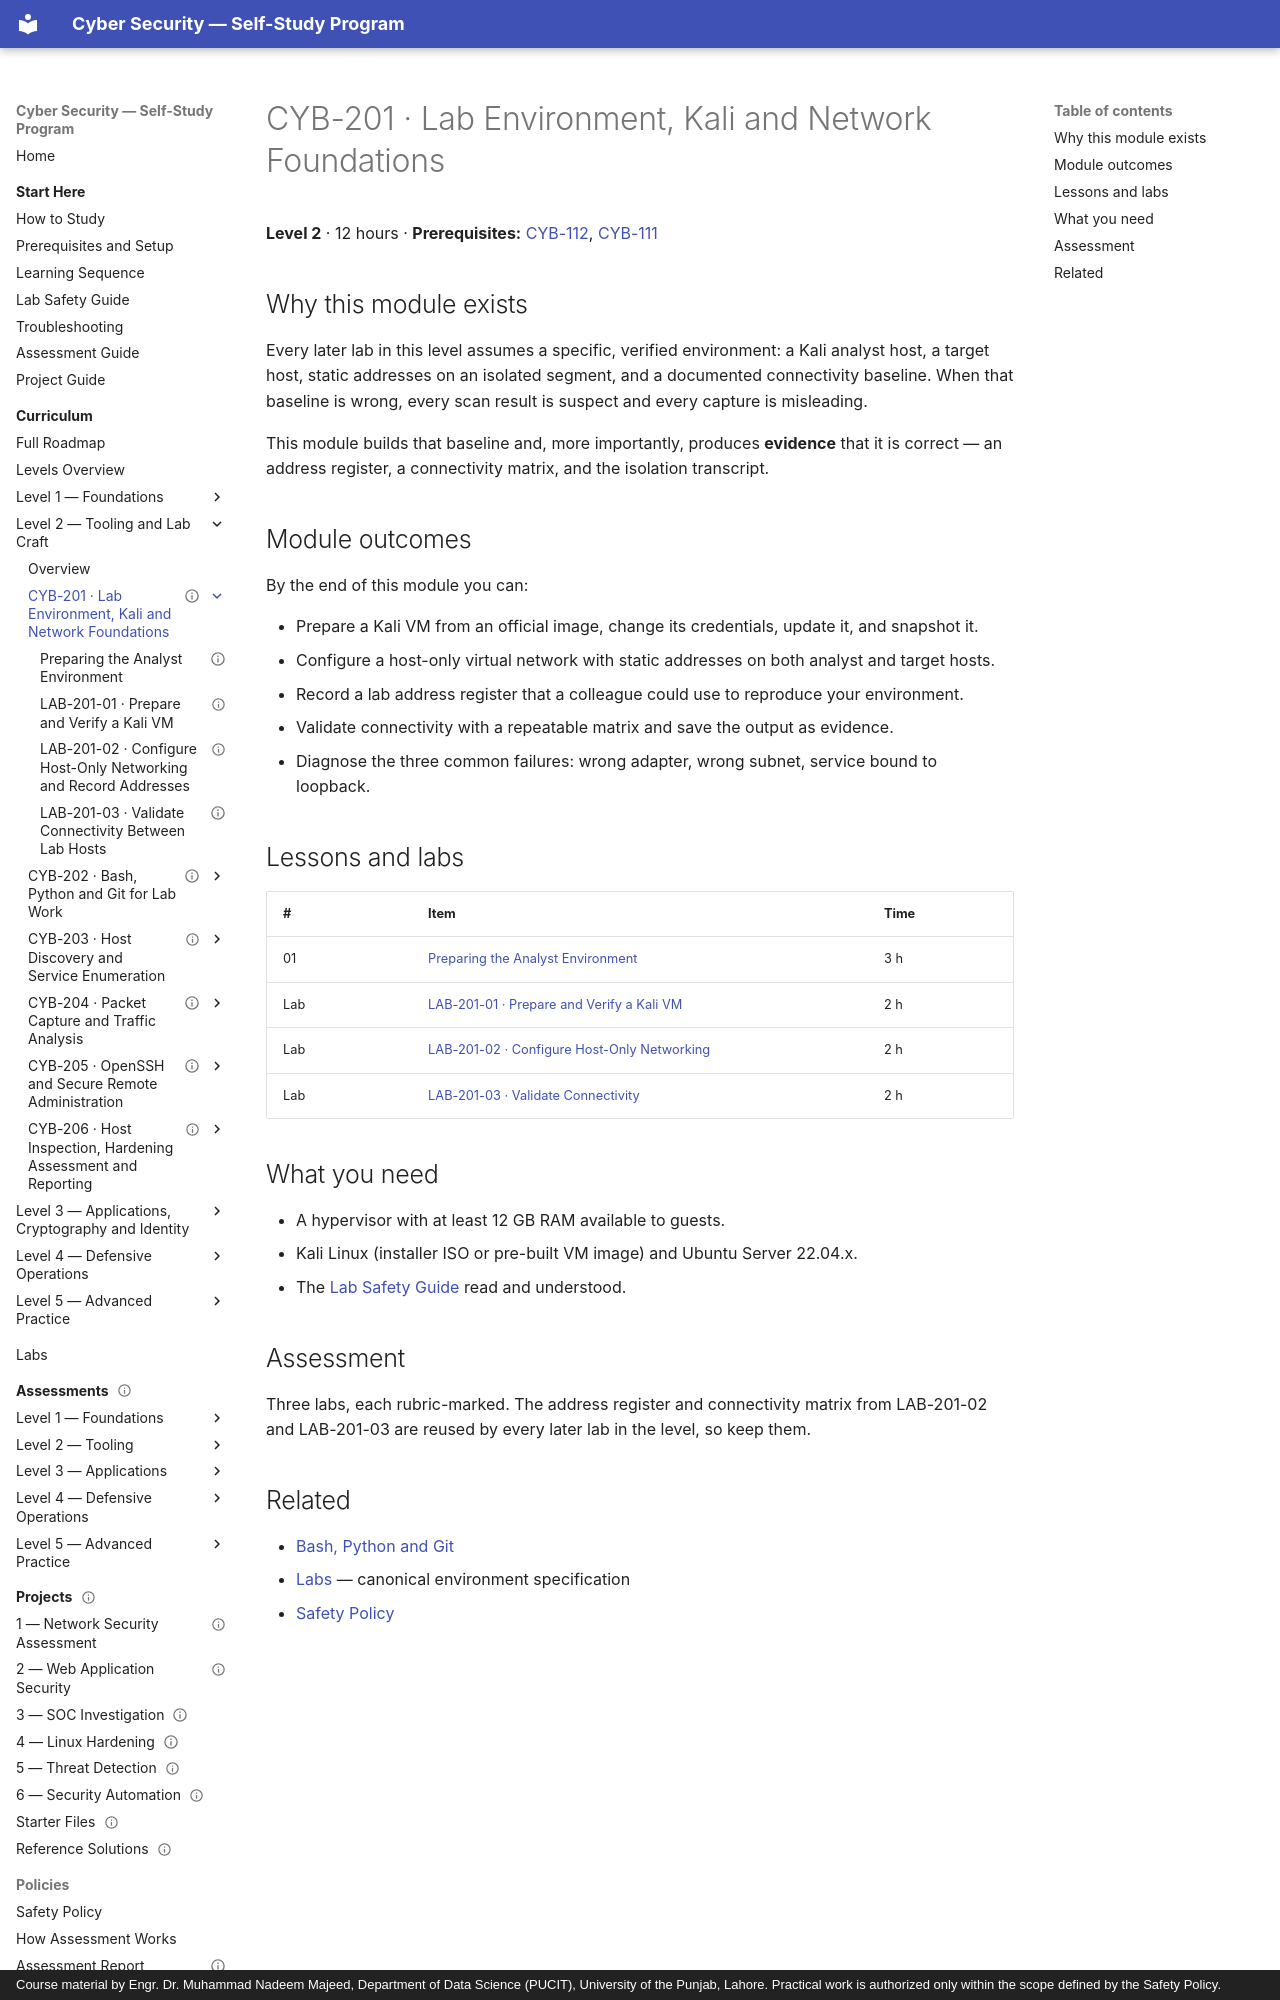

repository: nadeem-majeedch/CyberSecurity · page: levels/level-2-tooling/01-lab-environment-and-kali/index.html · generator: mkdocs · copyright: Course material by Engr. Dr. Muhammad Nadeem Majeed, Department of Data Science (PUCIT), University of the Punjab, Lahore. Practical work is authorized only within the scope defined by the Safety Policy.

---
title: "CYB-201 · Lab Environment, Kali and Network Foundations"
description: "Prepare the Kali analyst VM, build the host-only network, assign lab addresses, and validate connectivity with evidence."
module_code: CYB-201
level: 2
kind: reference
prerequisites: [CYB-112, CYB-111]
estimated_minutes: 720
difficulty: intermediate
safety: isolated-vm
lab_ids: [LAB-201-01, LAB-201-02, LAB-201-03]
version: 1.0.0
last_reviewed: 2026-10-28
reviewers: []
status: published
tags: [kali, networking, lab, virtualization]
---

# CYB-201 · Lab Environment, Kali and Network Foundations

**Level 2** · 12 hours · **Prerequisites:** [CYB-112](../../level-1-foundations/12-kali-linux/index.md),
[CYB-111](../../level-1-foundations/11-virtualization-and-lab-networks/index.md)

## Why this module exists

Every later lab in this level assumes a specific, verified environment: a Kali analyst host, a target host,
static addresses on an isolated segment, and a documented connectivity baseline. When that baseline is wrong,
every scan result is suspect and every capture is misleading.

This module builds that baseline and, more importantly, produces **evidence** that it is correct — an address
register, a connectivity matrix, and the isolation transcript.

## Module outcomes

By the end of this module you can:

- Prepare a Kali VM from an official image, change its credentials, update it, and snapshot it.
- Configure a host-only virtual network with static addresses on both analyst and target hosts.
- Record a lab address register that a colleague could use to reproduce your environment.
- Validate connectivity with a repeatable matrix and save the output as evidence.
- Diagnose the three common failures: wrong adapter, wrong subnet, service bound to loopback.

## Lessons and labs

| # | Item | Time |
| --- | --- | --- |
| 01 | [Preparing the Analyst Environment](01-lab-environment.md) | 3 h |
| Lab | [LAB-201-01 · Prepare and Verify a Kali VM](lab-01-prepare-kali-vm.md) | 2 h |
| Lab | [LAB-201-02 · Configure Host-Only Networking](lab-02-host-only-network.md) | 2 h |
| Lab | [LAB-201-03 · Validate Connectivity](lab-03-connectivity-validation.md) | 2 h |
